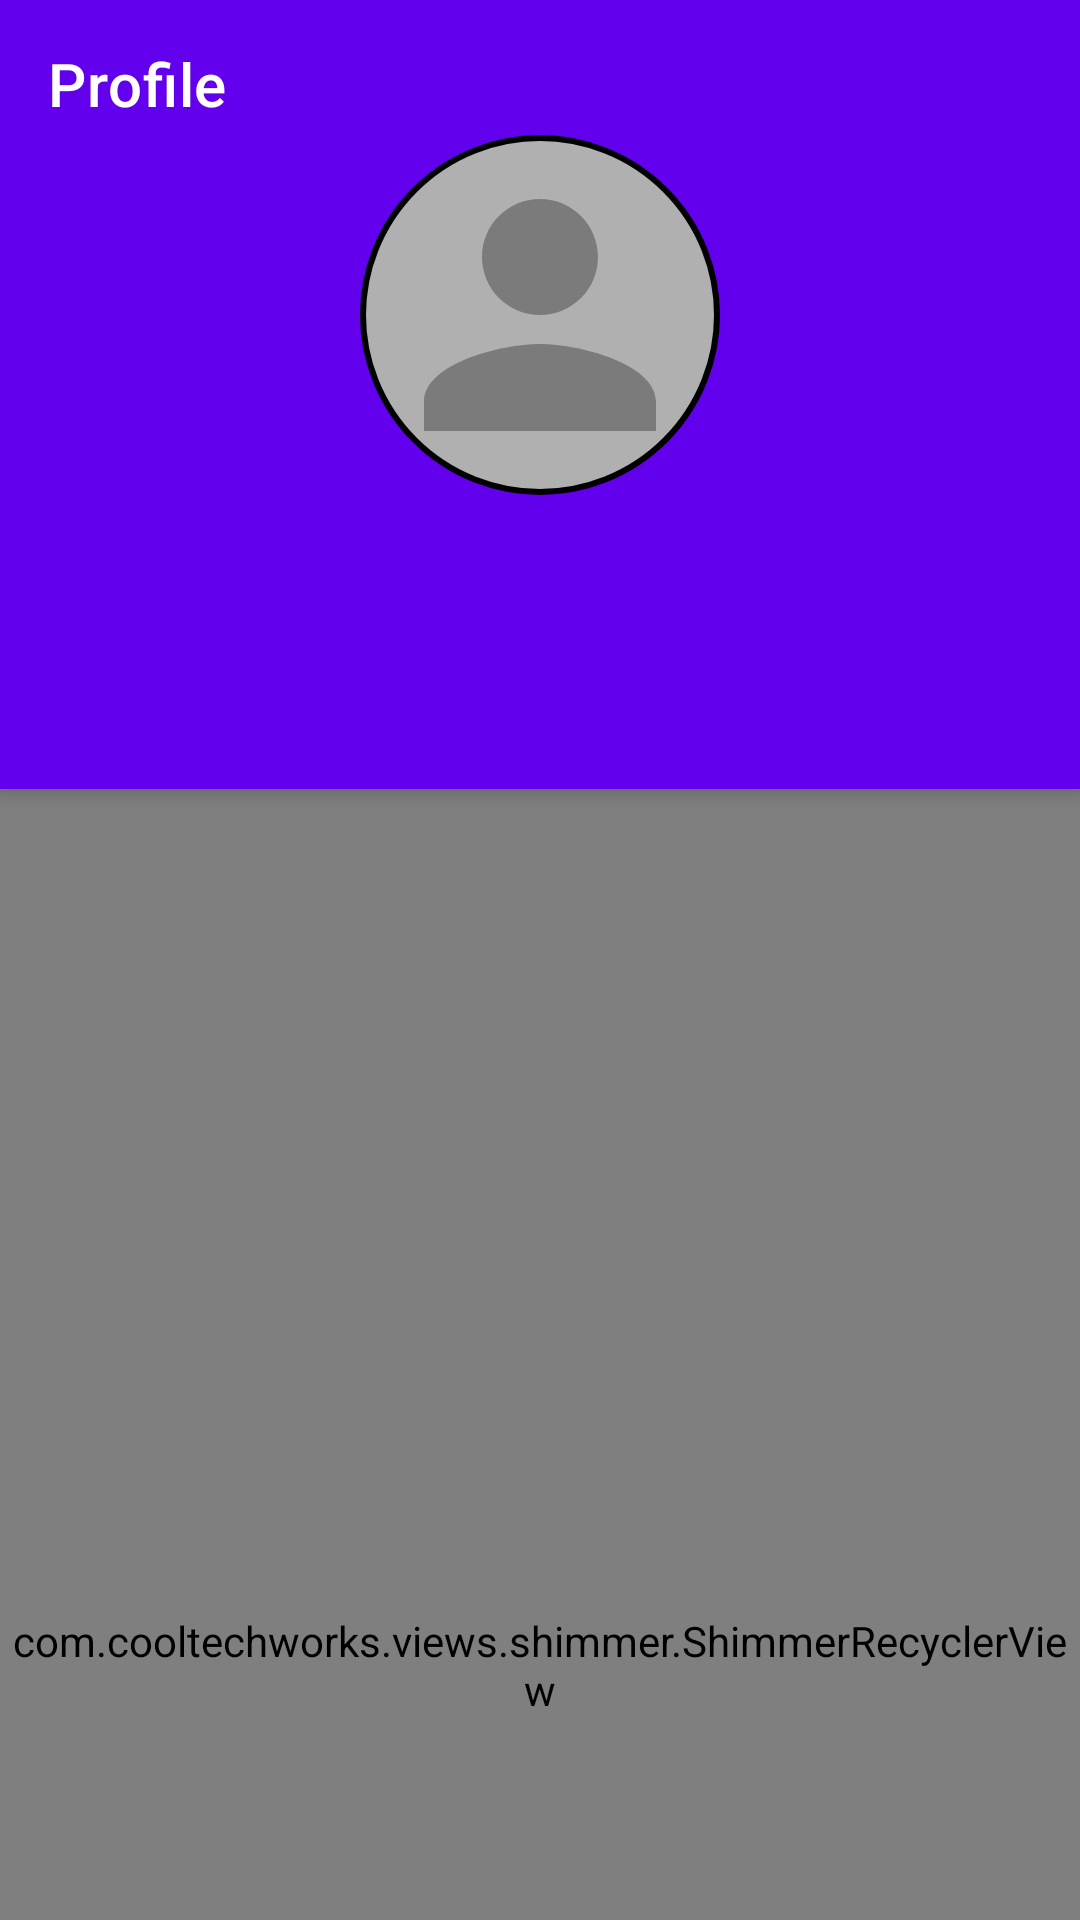

Write the Android layout XML for this screen, with the resource values it uses.
<!-- AndroidManifest.xml: application theme AppTheme -->
<!-- res/layout/activity_profile_feed.xml -->
<?xml version="1.0" encoding="utf-8"?>
<RelativeLayout xmlns:android="http://schemas.android.com/apk/res/android"
        xmlns:app="http://schemas.android.com/apk/res-auto"
        android:id="@+id/htab_maincontent"
        android:layout_width="match_parent"
        android:background="@color/white"
        android:layout_height="match_parent"
        android:orientation="vertical"
        android:fitsSystemWindows="true">
<androidx.coordinatorlayout.widget.CoordinatorLayout
        android:layout_width="match_parent"
        android:layout_height="match_parent">
    <com.google.android.material.appbar.AppBarLayout
            android:id="@+id/htab_appbar"
            android:layout_width="match_parent"
            android:layout_height="wrap_content"
            android:background="?attr/colorPrimary"
            android:fitsSystemWindows="true"
            android:theme="@style/ThemeOverlay.AppCompat.Dark.ActionBar">

        <com.google.android.material.appbar.CollapsingToolbarLayout
                android:id="@+id/htab_collapse_toolbar"
                android:layout_width="match_parent"
                android:layout_height="wrap_content"
                android:fitsSystemWindows="true"
                app:contentScrim="?attr/colorPrimary"
                app:layout_scrollFlags="scroll|snap"
                app:titleEnabled="false">

            <LinearLayout
                    android:layout_width="match_parent"
                    android:layout_height="wrap_content"
                    android:orientation="vertical"
                    android:paddingTop="45dp">

                
                
                
                
                
                
                
                
                
                
                

                <RelativeLayout
                        android:id="@+id/relativeL"
                        android:layout_width="match_parent"
                        android:layout_height="wrap_content">

                    <RelativeLayout
                            android:id="@+id/RL"
                            android:layout_width="120dp"
                            android:layout_height="120dp"
                            android:layout_centerHorizontal="true"
                            android:layout_marginBottom="15dp"
                            android:background="@drawable/circular_avator_grey">

                        <ImageView
                                android:id="@+id/profilePic"
                                android:layout_width="120dp"
                                android:layout_height="120dp"
                                android:adjustViewBounds="true"
                                android:padding="2dp"
                                android:contentDescription="Profile Pic"
                                android:src="@drawable/ic_person_black_24dp" />
                    </RelativeLayout>

                    <ImageButton
                            android:id="@+id/edit"
                        android:visibility="gone"
                            android:layout_width="45dp"
                            android:layout_height="45dp"
                            android:layout_alignRight="@id/RL"
                            android:layout_alignBottom="@id/RL"
                            android:background="@drawable/circular_avator"
                            android:contentDescription="Edit"
                            android:foreground="?android:attr/selectableItemBackground"
                            android:src="@drawable/ic_edit_black_24dp" />
                </RelativeLayout>

                <com.google.android.material.textview.MaterialTextView
                        android:id="@+id/username"
                        android:layout_width="wrap_content"
                        android:layout_height="wrap_content"
                        android:layout_gravity="center_horizontal"
                        android:fontFamily="@font/maven_pro"
                        android:textColor="@color/white"
                        android:textSize="20sp"
                        android:textStyle="bold" />
            </LinearLayout>

            <androidx.appcompat.widget.Toolbar
                    android:id="@+id/htab_toolbar"
                    android:layout_width="match_parent"
                    android:layout_height="?actionBarSize"
                    android:layout_gravity="top"
                    app:layout_collapseMode="parallax"
                    app:popupTheme="@style/ThemeOverlay.AppCompat.Light"
                    app:title="Profile" />
        </com.google.android.material.appbar.CollapsingToolbarLayout>

        <androidx.appcompat.widget.Toolbar
                android:id="@+id/htab_toolbar2"
                android:layout_width="match_parent"
                android:layout_height="wrap_content"
                android:layout_gravity="top"
                app:layout_collapseMode="parallax"
                app:popupTheme="@style/ThemeOverlay.AppCompat.Light"
                app:title="" />
    </com.google.android.material.appbar.AppBarLayout>








            <com.cooltechworks.views.shimmer.ShimmerRecyclerView
                    android:id="@+id/profileRV"
                    android:clipToPadding="false"
                    android:layout_width="match_parent"
                    android:layout_height="match_parent"
                    app:shimmer_demo_angle="20"
                    app:shimmer_demo_child_count="7"
                    app:shimmer_demo_layout="@layout/placeholder"
                    app:shimmer_demo_layout_manager_type="linear_vertical"
                    app:shimmer_demo_shimmer_color="@color/white"
                    app:layout_behavior="@string/appbar_scrolling_view_behavior"
            app:shimmer_demo_view_holder_item_background="@color/white" />

</androidx.coordinatorlayout.widget.CoordinatorLayout>

    <com.google.android.material.textview.MaterialTextView
            android:paddingTop="150dp"
            android:id="@+id/viewed"
            android:layout_width="wrap_content"
            android:layout_height="wrap_content"
            android:layout_centerInParent="true"
            android:layout_margin="24dp"
            android:fontFamily="@font/maven_pro"
            android:text=""
            android:textColor="@color/colorPrimaryDark"
            android:textSize="24sp"
            android:visibility="gone" />



















</RelativeLayout>
<!-- res/layout/placeholder.xml (included above) -->
<?xml version="1.0" encoding="utf-8"?>
<androidx.cardview.widget.CardView xmlns:android="http://schemas.android.com/apk/res/android"
    xmlns:app="http://schemas.android.com/apk/res-auto"
    android:orientation="vertical"
    android:layout_width="match_parent"
    android:layout_height="wrap_content"
    android:layout_margin="10dp"
    app:cardBackgroundColor="@color/white"
    app:cardCornerRadius="15dp"
    app:cardElevation="15dp">
    <LinearLayout
        android:layout_width="match_parent"
        android:layout_height="wrap_content"
        android:orientation="vertical"
        android:layout_margin="10dp">



    <View
        android:layout_width="match_parent"
        android:layout_height="20dp"
        android:background="@color/grey"
        android:layout_margin="10dp"
        />
    <View
        android:layout_width="match_parent"
        android:layout_height="20dp"
        android:background="@color/grey"
        android:layout_margin="10dp"
        />
    <View
        android:layout_width="match_parent"
        android:layout_height="20dp"
        android:background="@color/grey"
        android:layout_margin="10dp"
        />
    <View
        android:layout_width="match_parent"
        android:layout_height="20dp"
        android:background="@color/grey"
        android:layout_margin="10dp"
        />
    </LinearLayout>

</androidx.cardview.widget.CardView>
<!-- resources referenced by this layout -->
<resources>
  <color name="colorPrimary">#6200EE</color>
  <color name="colorPrimaryDark">#3700B3</color>
  <color name="grey">#E8E8E8</color>
  <color name="white">#ffffff</color>
  <!-- drawable circular_avator (drawable) -->
  <?xml version="1.0" encoding="utf-8"?>
  <shape
          xmlns:android="http://schemas.android.com/apk/res/android"
          android:shape="oval">
      <stroke
              android:color="@color/black"
              android:width="2dp" />
  </shape>
  <!-- drawable circular_avator_grey (drawable) -->
  <?xml version="1.0" encoding="utf-8"?>
  <shape
          xmlns:android="http://schemas.android.com/apk/res/android"
          android:shape="oval">
      <stroke
              android:color="@color/black"
              android:width="2dp" />
      <solid android:color="#B1B0B0" />
  </shape>
  <!-- drawable ic_add_primary_dark_24dp (drawable) -->
  <vector android:height="24dp" android:tint="#3700B3"
      android:viewportHeight="24.0" android:viewportWidth="24.0"
      android:width="24dp" xmlns:android="http://schemas.android.com/apk/res/android">
      <path android:fillColor="#FF000000" android:pathData="M19,13h-6v6h-2v-6H5v-2h6V5h2v6h6v2z"/>
  </vector>
  <!-- drawable ic_person_black_24dp (drawable) -->
  <vector android:height="24dp" android:tint="#7C7B7B"
      android:viewportHeight="24.0" android:viewportWidth="24.0"
      android:width="24dp" xmlns:android="http://schemas.android.com/apk/res/android">
      <path android:fillColor="#FF000000" android:pathData="M12,12c2.21,0 4,-1.79 4,-4s-1.79,-4 -4,-4 -4,1.79 -4,4 1.79,4 4,4zM12,14c-2.67,0 -8,1.34 -8,4v2h16v-2c0,-2.66 -5.33,-4 -8,-4z"/>
  </vector>
  <style name="AppTheme" parent="Theme.MaterialComponents.Light.DarkActionBar">
          
          <item name="colorPrimary">@color/colorPrimary</item>
          <item name="colorPrimaryDark">@color/colorPrimaryDark</item>
          <item name="colorAccent">@color/colorAccent</item>
      </style>
  <color name="black">#000000</color>
  <color name="colorAccent">#03DAC5</color>
</resources>
